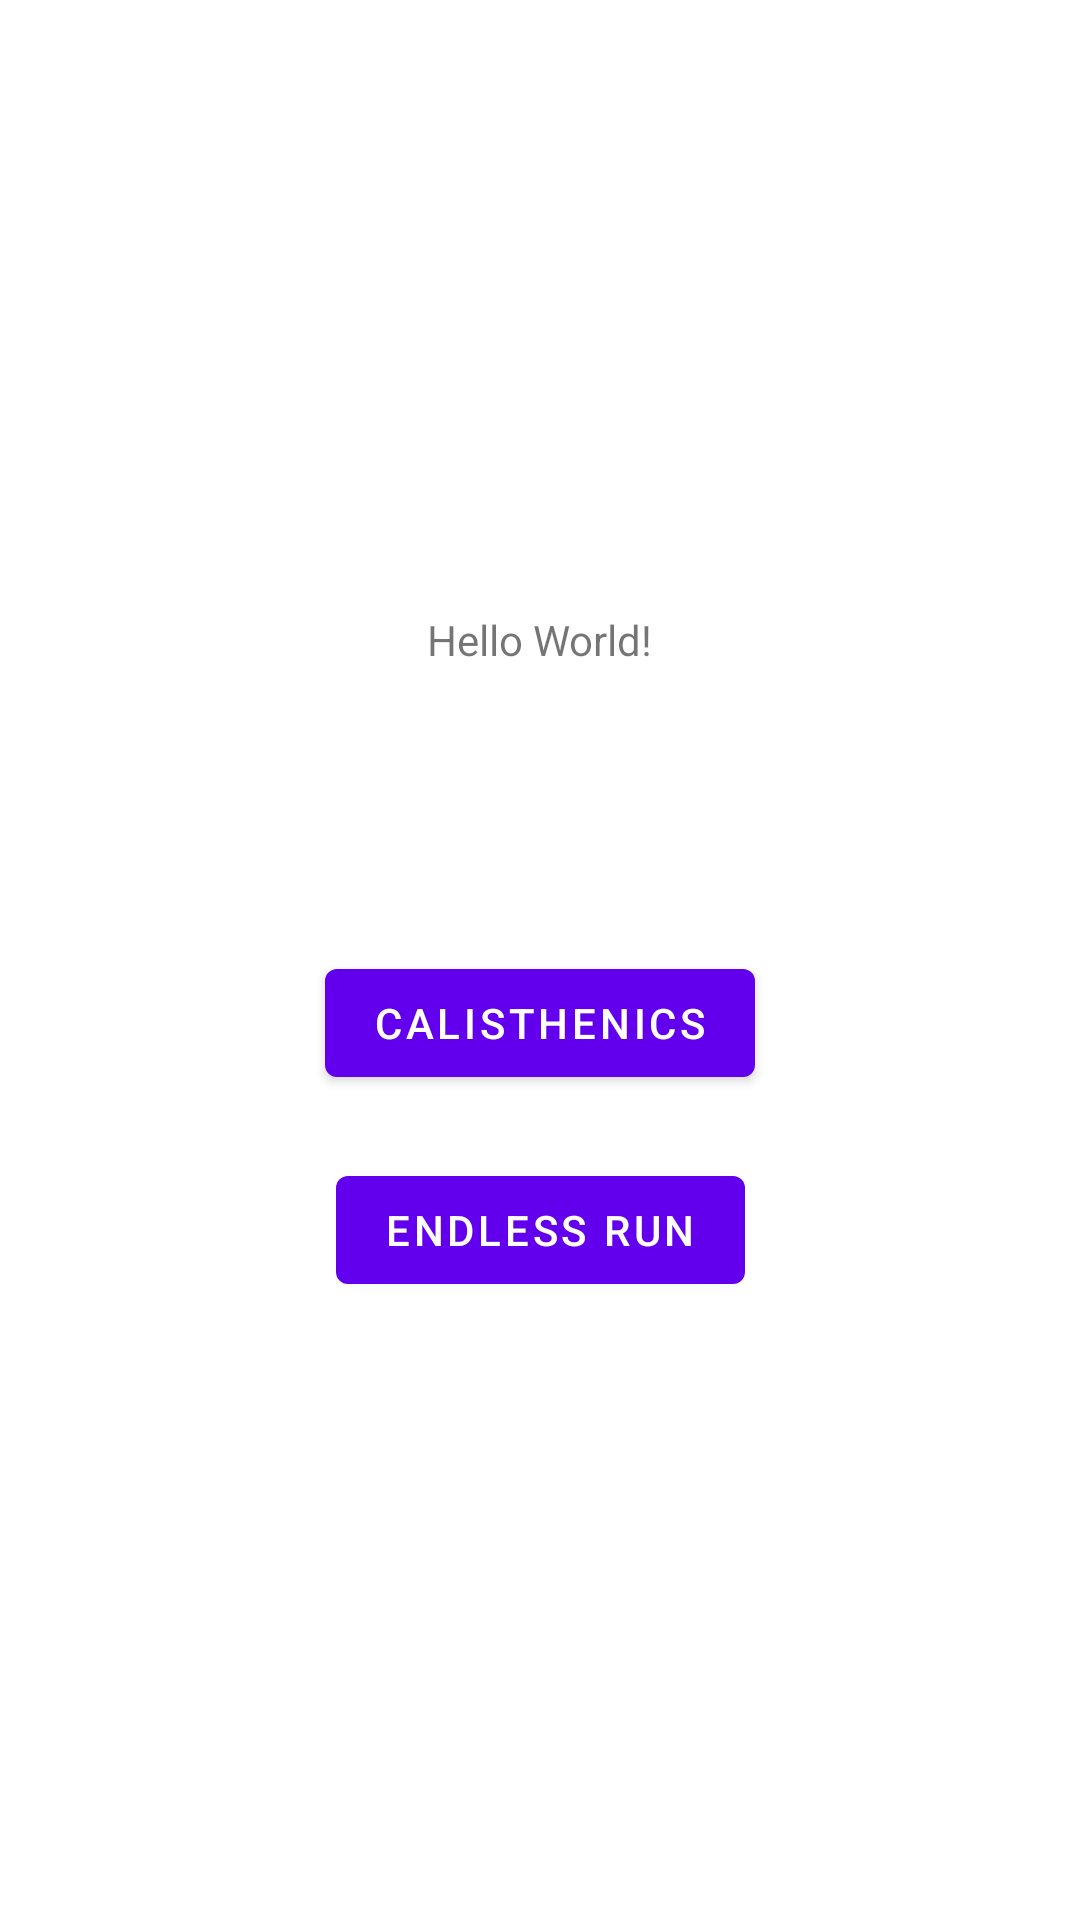

Layout XML and referenced resources for this Android screen:
<!-- AndroidManifest.xml: application theme Theme.example -->
<!-- res/layout/activity_main.xml -->
<?xml version="1.0" encoding="utf-8"?>
<androidx.constraintlayout.widget.ConstraintLayout xmlns:android="http://schemas.android.com/apk/res/android"
    xmlns:app="http://schemas.android.com/apk/res-auto"
    xmlns:tools="http://schemas.android.com/tools"
    android:layout_width="match_parent"
    android:layout_height="match_parent"
    tools:context=".MainActivity">

    <TextView
        android:layout_width="wrap_content"
        android:layout_height="wrap_content"
        android:text="Hello World!"
        app:layout_constraintBottom_toBottomOf="parent"
        app:layout_constraintEnd_toEndOf="parent"
        app:layout_constraintHorizontal_bias="0.5"
        app:layout_constraintStart_toStartOf="parent"
        app:layout_constraintTop_toTopOf="parent"
        app:layout_constraintVertical_bias="0.328" />

    <Button
        android:id="@+id/btnCal"
        android:layout_width="wrap_content"
        android:layout_height="wrap_content"
        android:layout_marginTop="317dp"
        android:text="calisthenics"
        app:layout_constraintEnd_toEndOf="parent"
        app:layout_constraintHorizontal_bias="0.5"
        app:layout_constraintStart_toStartOf="parent"
        app:layout_constraintTop_toTopOf="parent" />

    <Button
        android:id="@+id/btnRun"
        android:layout_width="wrap_content"
        android:layout_height="wrap_content"
        android:layout_marginTop="386dp"
        android:text="Endless Run"
        app:layout_constraintEnd_toEndOf="parent"
        app:layout_constraintHorizontal_bias="0.5"
        app:layout_constraintStart_toStartOf="parent"
        app:layout_constraintTop_toTopOf="parent" />

</androidx.constraintlayout.widget.ConstraintLayout>
<!-- resources referenced by this layout -->
<resources>
  <style name="Theme.example" parent="Theme.MaterialComponents.DayNight.DarkActionBar">
          
          <item name="colorPrimary">@color/purple_500</item>
          <item name="colorPrimaryVariant">@color/purple_700</item>
          <item name="colorOnPrimary">@color/white</item>
          
          <item name="colorSecondary">@color/teal_200</item>
          <item name="colorSecondaryVariant">@color/teal_700</item>
          <item name="colorOnSecondary">@color/black</item>
          
          <item name="android:statusBarColor" tools:targetApi="l">?attr/colorPrimaryVariant</item>
          
      </style>
  <!-- not gathered from this repository: default colours our renderer supplied (Android Studio template values) -->
  <color name="purple_500">#FF6200EE</color>
  <color name="purple_700">#FF3700B3</color>
  <color name="teal_200">#FF03DAC5</color>
  <color name="teal_700">#FF018786</color>
  <color name="black">#FF000000</color>
  <color name="white">#FFFFFFFF</color>
</resources>
